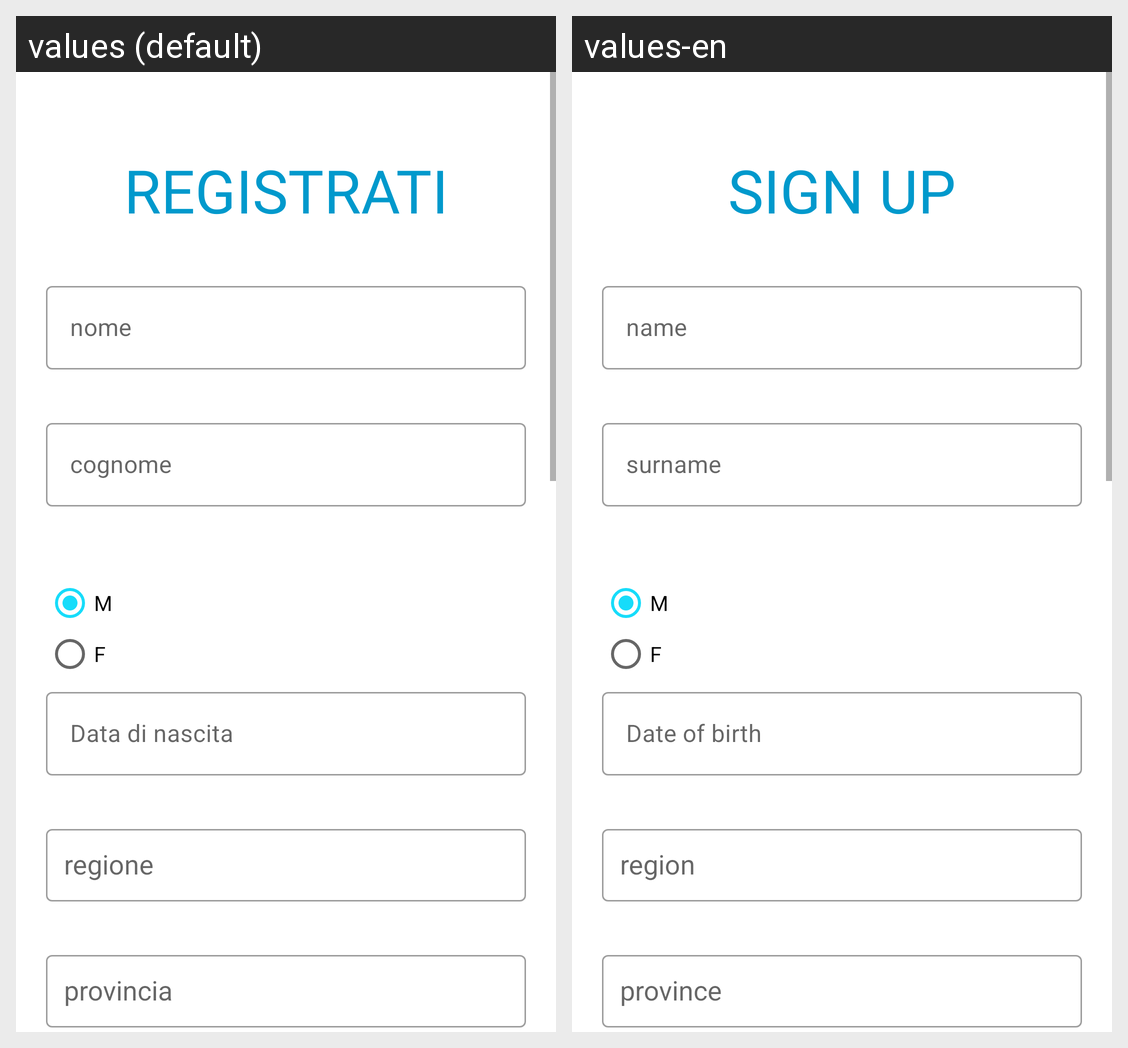

Here is an Android app screen in its default locale and in the app's own translations. Write out the translated-string differences for the strings that appear on this screen.
Android screen res/layout/activity_registration.xml rendered under 2 locales, left to right: values (default), values-en. Device: Nexus 5 (rendered at 1080×1920; each locale shown at half size, 540×960, under a caption strip naming it); theme AppTheme.
Strings drawn on this screen, with the default value and each locale's value (text and hints the layout hard-codes, and strings that could not be matched under every locale, appear in the picture but are not listed):

signUp
  values: Registrati
  values-en: Sign Up

name
  values: nome
  values-en: name

surname
  values: cognome
  values-en: surname

birth
  values: Data di nascita
  values-en: Date of birth
